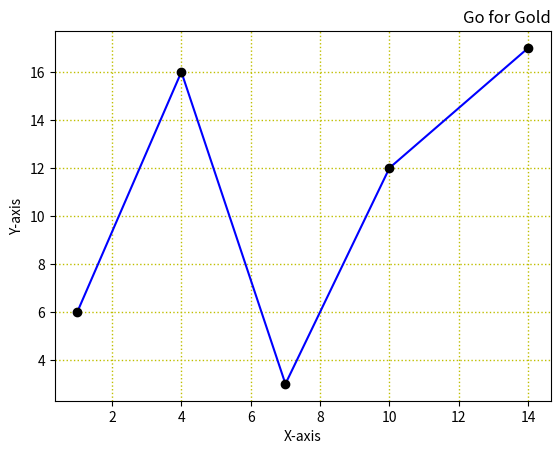

Python code for this plot:
import matplotlib.pyplot as plt
import numpy as np


#   ***** Plotting with Labels*****

# plt.xlabel() --> to title x axis  |  plt.ylabel() -->> to title y axis  || plt.title() --> title of the graph
# fontdict --> font  | fontsize --> size of font
# loc --> position of the title  left,right,


xpoints = [1,4,7,10,14]
ypoints = [6,16,3,12,17]

plt.plot(xpoints,ypoints,marker = 'o' , mfc = 'k', mec = 'k' , color = 'b')

plt.title("Go for Gold",loc = 'right')
plt.xlabel("X-axis", fontsize = '10')
plt.ylabel("Y-axis")
# plt.show()



#    **** Grid lines ****

# plt.grid() for grid lines


# plt.grid(axis='x')
plt.grid(axis='both', color = 'y' , ls = ':' , lw = '1')

plt.show()